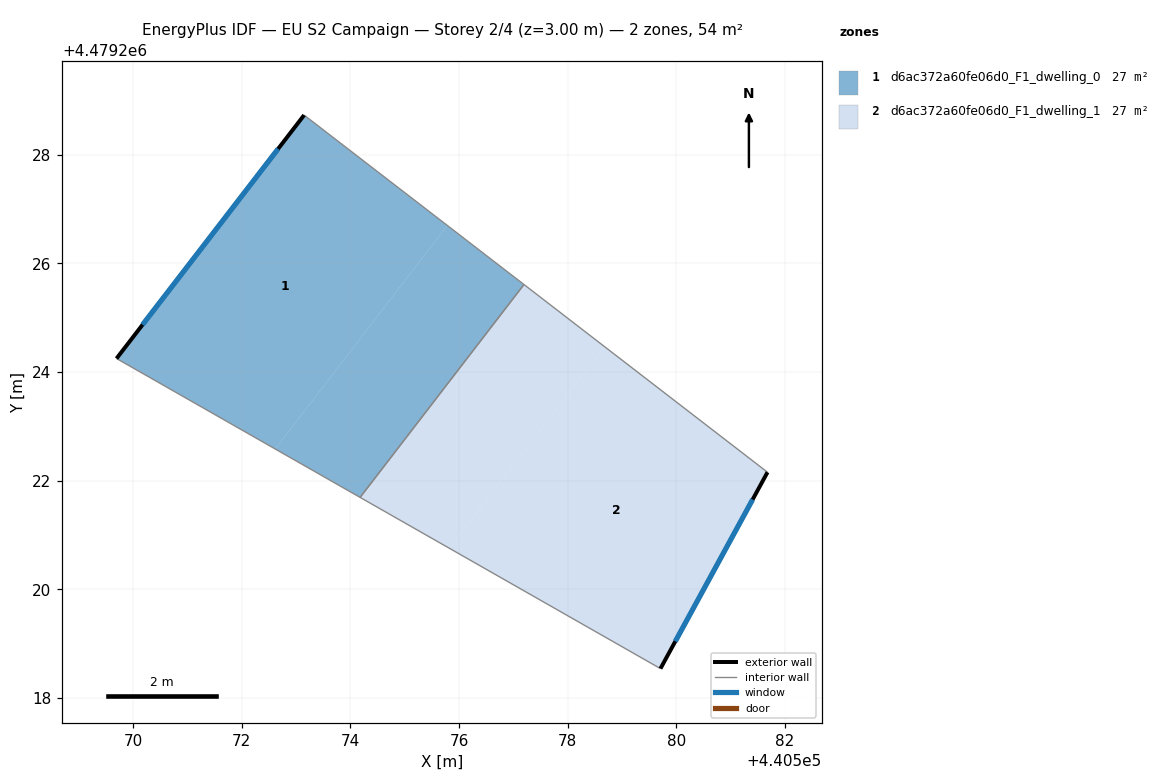
=== STOREY PLAN SPEC (per zone: floor XY polygon, exterior-wall plan segments, windows/doors) ===
zone 1: d6ac372a60fe06d0_F1_dwelling_0  (27.1 m²)
  floor: (440574.18, 4479221.69) (440577.20, 4479225.61) (440575.78, 4479226.70) (440572.62, 4479222.58)
  floor: (440572.62, 4479222.58) (440575.78, 4479226.70) (440573.15, 4479228.73) (440569.70, 4479224.25)
  exterior wall: (440569.70, 4479224.25) – (440573.15, 4479228.73)  [5.7 m]
    window: (440570.18, 4479224.87) – (440572.67, 4479228.10)  [8.9 m²]
  interior walls: 3
zone 2: d6ac372a60fe06d0_F1_dwelling_1  (27.1 m²)
  floor: (440579.71, 4479218.54) (440581.68, 4479222.15) (440578.68, 4479224.46) (440575.83, 4479220.75)
  floor: (440575.83, 4479220.75) (440578.68, 4479224.46) (440577.20, 4479225.61) (440574.18, 4479221.69)
  exterior wall: (440581.68, 4479222.15) – (440579.71, 4479218.54)  [4.1 m]
    window: (440581.40, 4479221.65) – (440579.98, 4479219.04)  [6.4 m²]
  interior walls: 3

=== DERIVED (storey summary) ===
Building: EU S2 Campaign
Storey: 2 of 4  (floor level z = 3.00 m)
Storey gross floor area: 54.2 m²
Zones on this storey: 2
  - d6ac372a60fe06d0_F1_dwelling_0: floor 27.1 m²; exterior wall 5.7 m (17.0 m²); 1 window(s) 8.9 m²; WWR 52.2%
  - d6ac372a60fe06d0_F1_dwelling_1: floor 27.1 m²; exterior wall 4.1 m (12.3 m²); 1 window(s) 6.4 m²; WWR 52.2%
Zone adjacency (shared interzone walls):
  - d6ac372a60fe06d0_F1_dwelling_0 ↔ d6ac372a60fe06d0_F1_dwelling_1